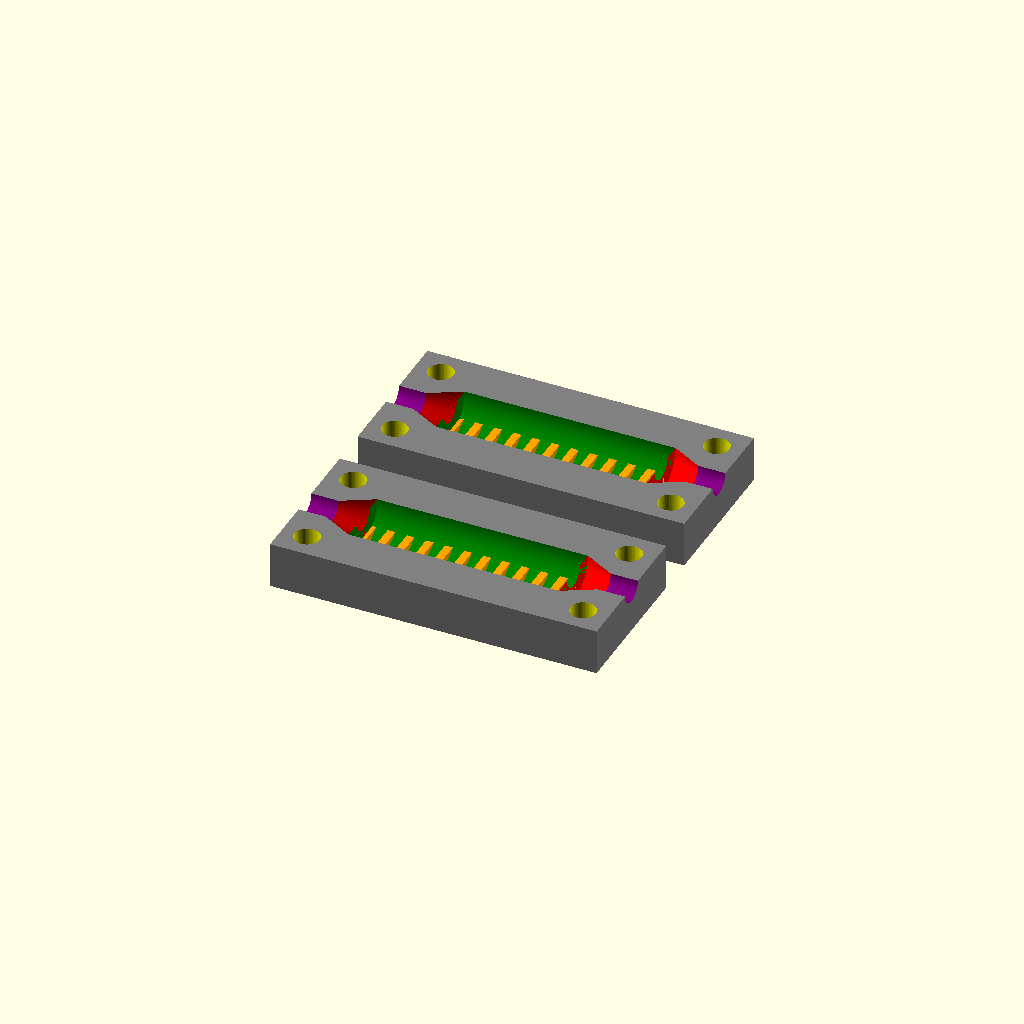
Cell 1 — every parameter at its default value.
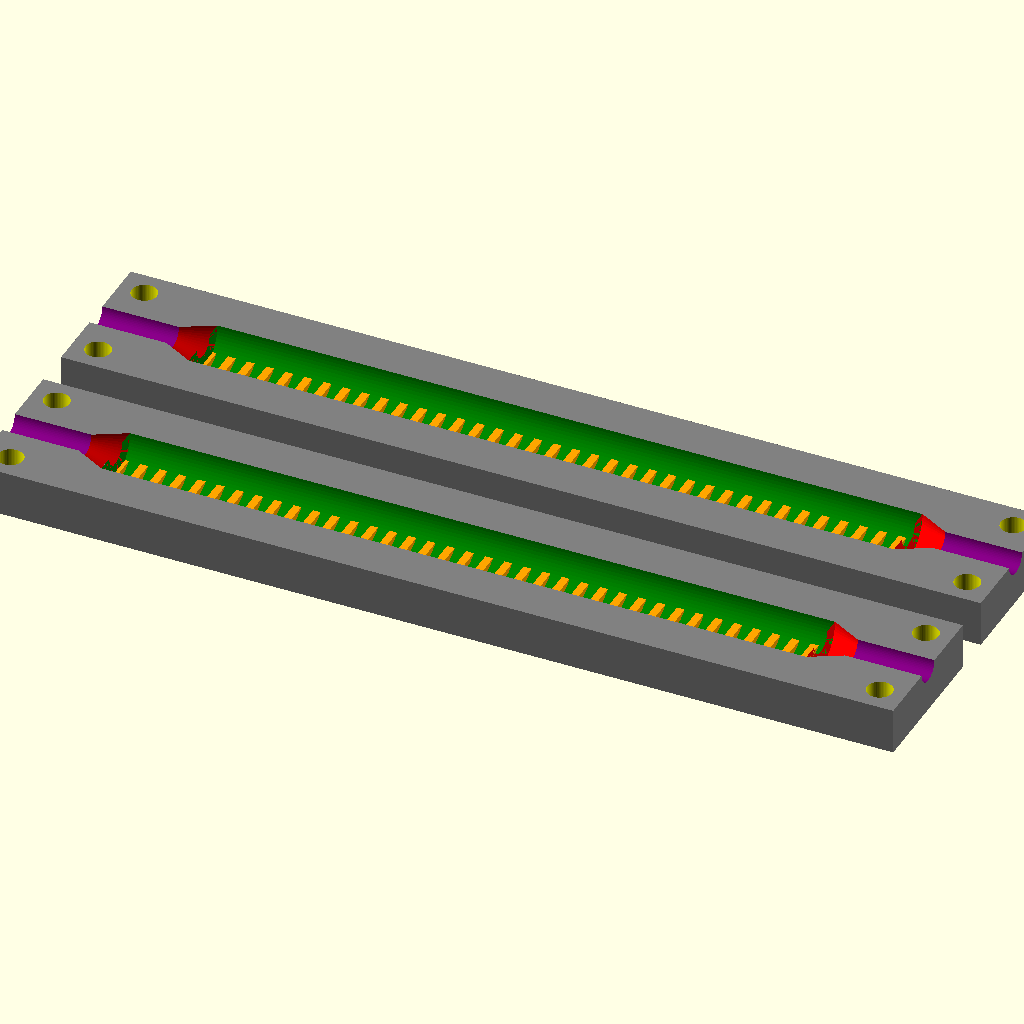
Cell 2: sheathLen = 100 (everything else at default).
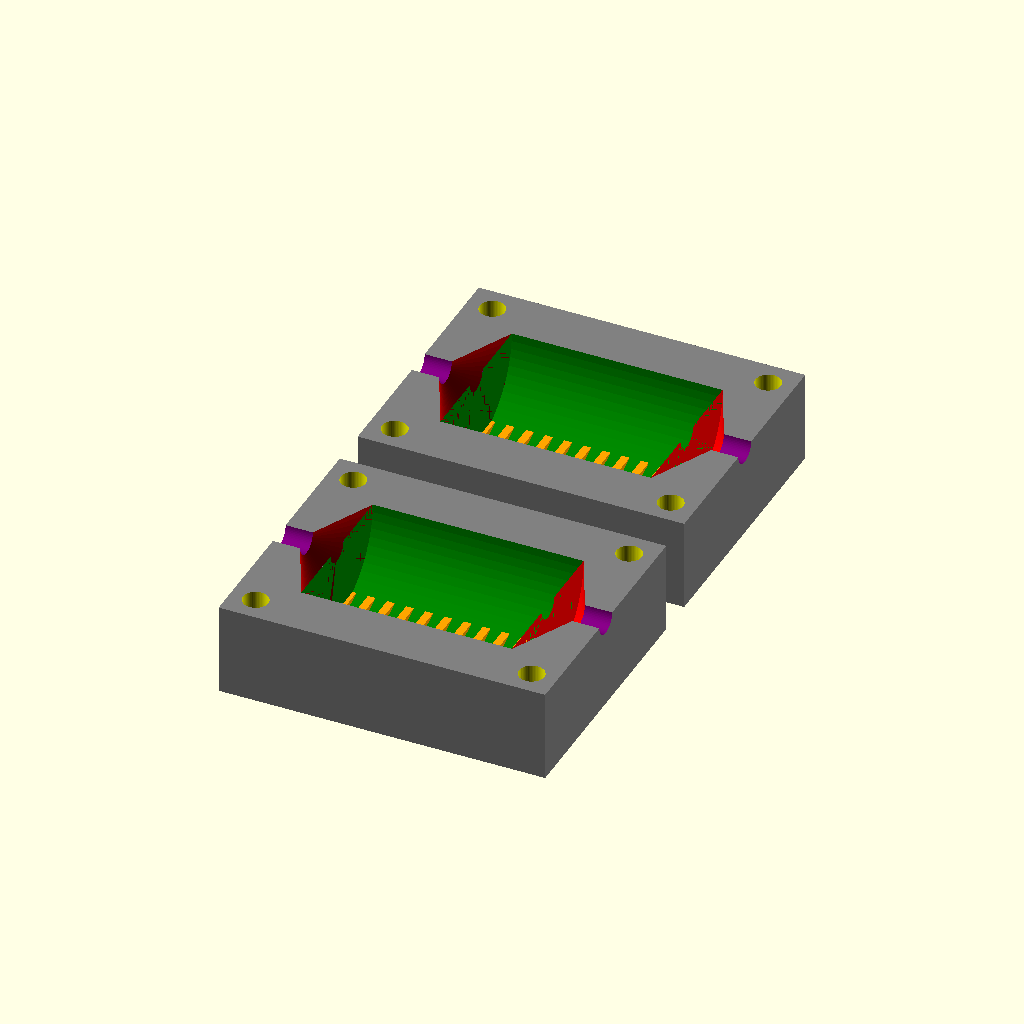
Cell 3: sheathDia = 20 (everything else at default).
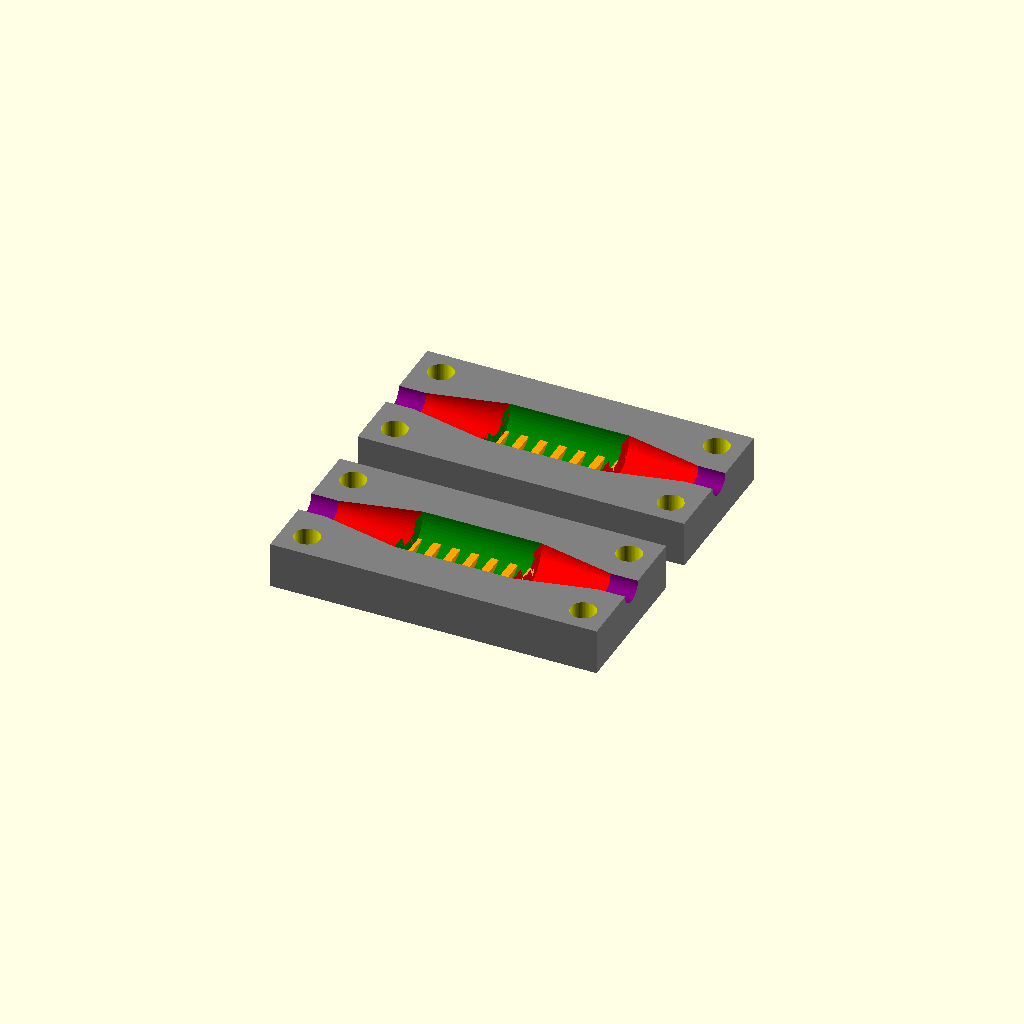
Cell 4 — taperLen set to 10, the other parameters unchanged.
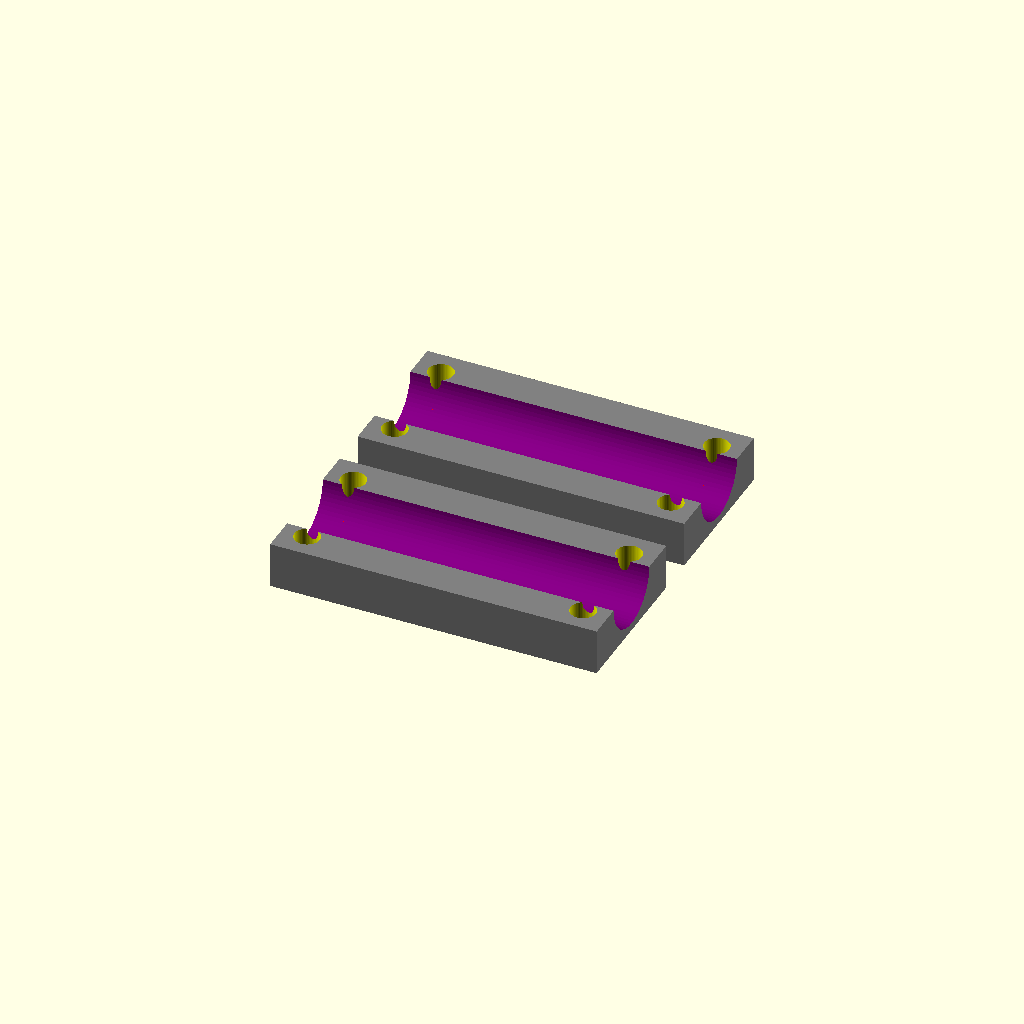
Cell 5: the same model with wireDia = 10.
One fixed orthographic camera (rotation 55°, 0°, 25°; colour scheme Cornfield) for every cell.
Source of the model, inputs/thingiverse/files/thing-1698753/files/cable-repair.scad:
// Headphone end-mold replacement 90 deg bend

/*

                                     ---------Taper            
                                    / 
             _-_-_-_-_-_-_-_-_-_-_ /     -----Wire
            /                     \     /
   =========|                     |========= 
            \_-_-_-_-_-_-_-_-_-_-_/
                \              \
                 \              \--------------Sheath
                  \
                   \---------------------------Texture
*/  

/*[Jack Sheath Dimensions]*/
//mold or sheath
part = "mold"; //[mold, sheath]

//overall length of sheath (green)
sheathLen = 35.5; //[1:100] 

//diameter of sheath (green)
sheathDia = 8; //[2:20]

//length of tapered ends (red)
taperLen = 4; //[0:10]

//wire diameter (purple)
wireDia = 3.6; //[.5:10]

//texture depth and width (orange)
texture = 1; //[.5:.5:5]

//alignmnet bolt hole diameter (yellow)
boltD=3.3; 

//amount to separate the halves by
separation=5; //[1:10]


/*[Hidden]*/
$fn=60; //curve refinement

// increase by this much
pctOvr=1.08;

//spacers between the texture
textureSpacer=texture*1.5;

//mold dimensions
moldX = sheathLen*1.2;
moldY = sheathDia*1.2+boltD*3;
moldZ = sheathDia/2+2;
mold = [moldX, moldY, moldZ];

//calculated radii
boltR = boltD/2;
sheathR = sheathDia/2;
wireR = wireDia/2;

 
module cableTextureX(cableLen = 20) {
  difference() {
    cylinder(r=cableDia/2, h=cableLen);
    for (i = [0 : texture+textureSpacer : textureLen ]) {
      translate([cableDia/2-texture/2, 0, i*(texture)])
        rotate([90, 0, 0])
        //cylinder(r=texture/2, h=cableDia, center=true);
        cube([2*texture, texture, cableDia], center=true);

      translate([-cableDia/2+texture/2, 0, i*texture])
        rotate([90, 0, 0])
        cube([2*texture, texture, cableDia], center=true);

    }
  }
}

module cableTexture(sheathLen = 20, texture = 1) {
  translate([0, 0, -sheathLen/2])
  difference() {
    color("green")
    cylinder(r = sheathR, h = sheathLen, center = false);
    for (i = [0: texture+textureSpacer: sheathLen]) {
      for (j = [-1,1]) {
        translate([j*sheathR, 0, i*texture])
          color("orange")
          cube([2*texture, sheathDia, texture], center = true);
      }
    }

  }
}


module sheath() {
  centralLen = sheathLen - 2*taperLen;

  rotate([0, 90, 0]  )
  union() {
    // textured central portion
    cableTexture(sheathLen = centralLen, texture = texture);

    //taper on top and bottom
    color("red") {
    translate([0, 0, centralLen/2+taperLen/2])
      cylinder(r1 = sheathR, r2 = wireR, h = taperLen, center = true);
    translate([0, 0, -1*(centralLen/2+taperLen/2)])
      cylinder(r2 = sheathR, r1 = wireR, h = taperLen, center = true);
    }
    //wire
    color("purple")
    cylinder(r = wireR, h = sheathLen*2, center = true);



  }
}

module mold() {
  difference() {
    translate([0, 0, -mold[2]/2]) 
      color("gray")
      cube(mold, center = true);
    sheath();
    for (i = [-1,1]) {
      for (j = [-1, 1]) {
        translate([i*(mold[0]/2-boltD), j*(mold[1]/2-boltD), -mold[2]/2])
          color("yellow")
          cylinder(r = boltR, h = mold[2]*2, center = true);
      }
    }
  }
}

module layout() {
  for (i = [-1, 1]) {
   translate([0, i*(mold[1]/2+separation/2)])
      mold();
  }

}


//sheath();
//cableTexture();

if (part == "mold") {
  layout();
} else {
  sheath();
}
Parameter table extracted from the source (name, type, default, range or options):
part: string, default "mold", options "mold", "sheath"
sheathLen: number, default 35.5, range 1 to 100
sheathDia: number, default 8, range 2 to 20
taperLen: number, default 4, range 0 to 10
wireDia: number, default 3.6, range 0.5 to 10
texture: number, default 1, range 0.5 to 5, step 0.5
boltD: number, default 3.3
separation: number, default 5, range 1 to 10
